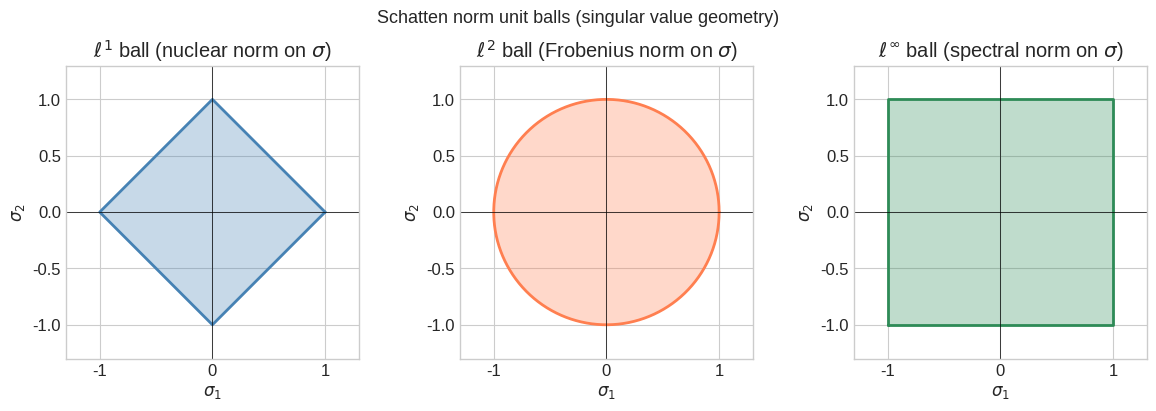
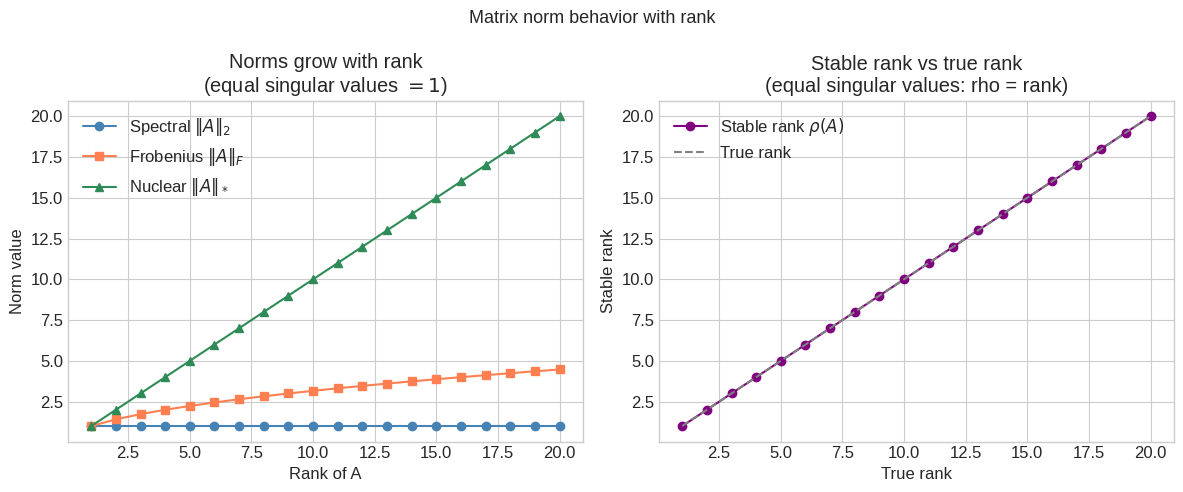
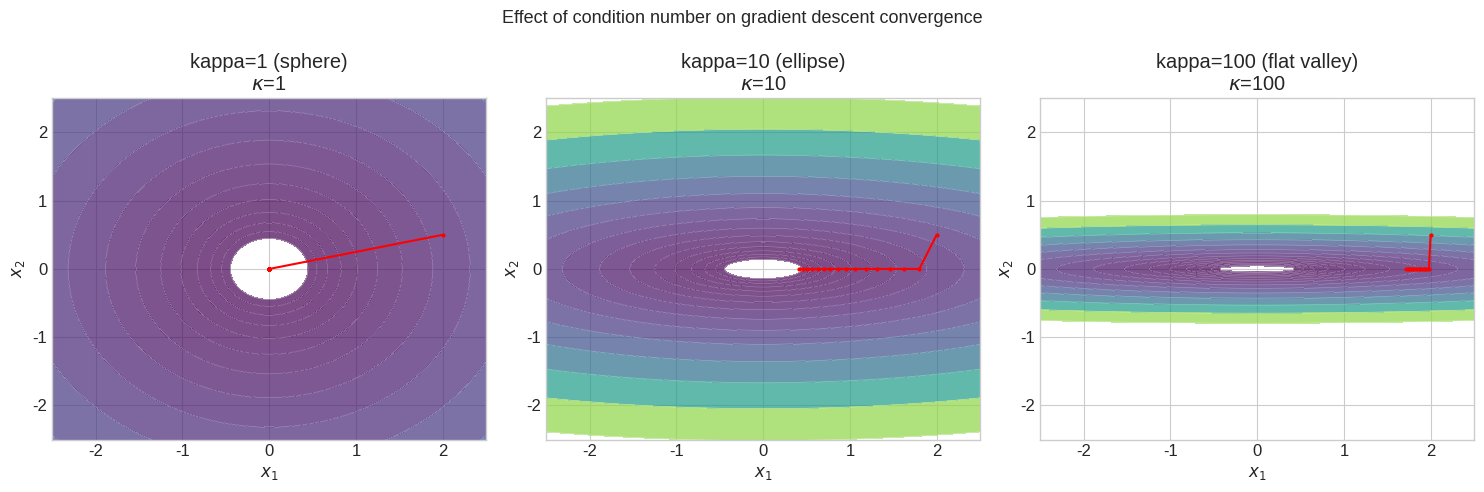
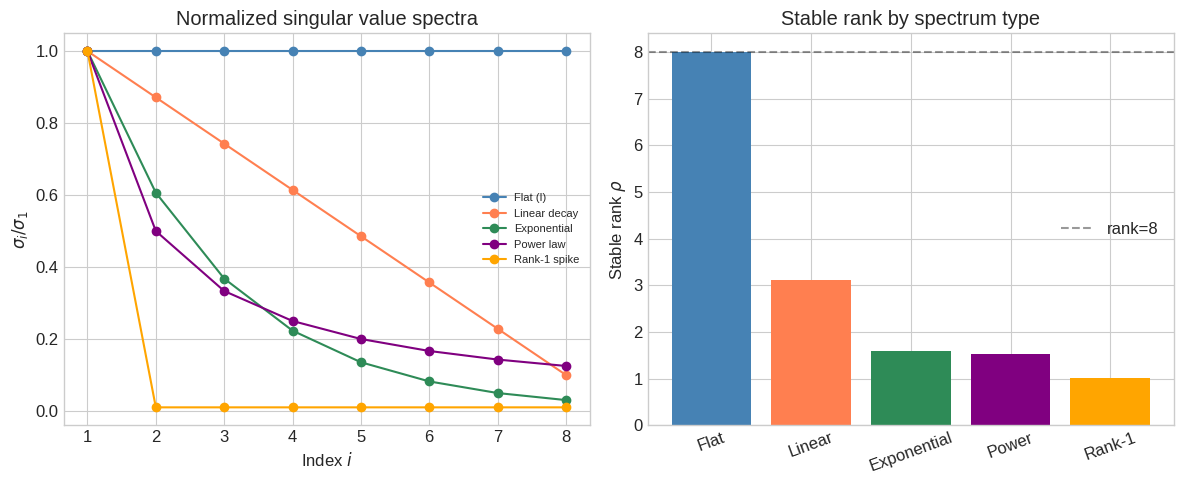
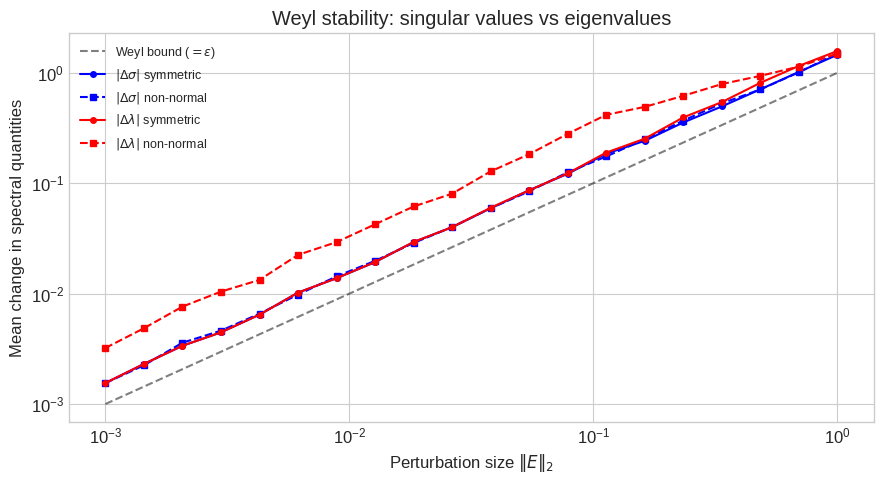

Recreate these plots in Python, in order.
import numpy as np
import numpy.linalg as la
import scipy.linalg as sla

try:
    import matplotlib.pyplot as plt
    import matplotlib
    plt.style.use('seaborn-v0_8-whitegrid')
    plt.rcParams['figure.figsize'] = [10, 6]
    plt.rcParams['font.size'] = 12
    HAS_MPL = True
except ImportError:
    HAS_MPL = False
    print('matplotlib not available')

try:
    import seaborn as sns
    HAS_SNS = True
except ImportError:
    HAS_SNS = False

np.set_printoptions(precision=6, suppress=True)
np.random.seed(42)
print('Setup complete. NumPy', np.__version__)

# === 1.1 Verifying Norm Axioms ===

A = np.array([[3., 1., 0.],
              [0., 2., -1.],
              [1., 0., 4.]])
B = np.random.randn(3, 3)
alpha = 2.5

# Check all four norms satisfy axioms
norms = {
    'Frobenius': ('fro', la.norm(A, 'fro')),
    'Spectral':  (2,     la.norm(A, 2)),
    'Nuclear':   ('nuc', la.norm(A, 'nuc')),
    'Matrix-1':  (1,     la.norm(A, 1)),
    'Matrix-inf':(np.inf,la.norm(A, np.inf)),
}

print('Norm values for A:')
for name, (p, val) in norms.items():
    tri_ok = la.norm(A+B, p) <= la.norm(A, p) + la.norm(B, p) + 1e-12
    hom_ok = abs(la.norm(alpha*A, p) - abs(alpha)*la.norm(A, p)) < 1e-10
    print(f'  {name:12s}: {val:.4f}  | triangle={tri_ok} | homog={hom_ok}')

# Ordering: spectral <= Frobenius <= nuclear
s2  = la.norm(A, 2)
sf  = la.norm(A, 'fro')
sn  = la.norm(A, 'nuc')
r   = np.linalg.matrix_rank(A)
print(f'\nOrdering check: ||A||_2={s2:.4f} <= ||A||_F={sf:.4f} <= ||A||_*={sn:.4f}')
print(f'Rank r={r}: ||A||_F <= sqrt(r)*||A||_2 = {np.sqrt(r)*s2:.4f}   OK={sf <= np.sqrt(r)*s2+1e-10}')

# === 1.2 Unit Ball Visualization ===

if HAS_MPL:
    theta = np.linspace(0, 2*np.pi, 400)
    fig, axes = plt.subplots(1, 3, figsize=(12, 4))

    # ell-1 ball (diamond)
    t = np.linspace(0, 2*np.pi, 400)
    x1 = np.cos(t)
    y1 = 1 - np.abs(x1)  # |x|+|y|=1 => y=1-|x|
    # Use parametric: all (s,t) with |s|+|t|=1
    angles = np.array([0, np.pi/2, np.pi, 3*np.pi/2, 2*np.pi])
    xs1 = np.array([1, 0, -1, 0, 1])
    ys1 = np.array([0, 1, 0, -1, 0])
    axes[0].fill(xs1, ys1, alpha=0.3, color='steelblue')
    axes[0].plot(xs1, ys1, 'steelblue', lw=2)
    axes[0].set_title('$\\ell^1$ ball (nuclear norm on $\\sigma$)')
    axes[0].set_aspect('equal'); axes[0].axhline(0,color='k',lw=0.5); axes[0].axvline(0,color='k',lw=0.5)

    # ell-2 ball (circle)
    xs2 = np.cos(theta); ys2 = np.sin(theta)
    axes[1].fill(xs2, ys2, alpha=0.3, color='coral')
    axes[1].plot(xs2, ys2, 'coral', lw=2)
    axes[1].set_title('$\\ell^2$ ball (Frobenius norm on $\\sigma$)')
    axes[1].set_aspect('equal'); axes[1].axhline(0,color='k',lw=0.5); axes[1].axvline(0,color='k',lw=0.5)

    # ell-inf ball (square)
    xs3 = np.array([-1, 1, 1, -1, -1])
    ys3 = np.array([-1, -1, 1, 1, -1])
    axes[2].fill(xs3, ys3, alpha=0.3, color='seagreen')
    axes[2].plot(xs3, ys3, 'seagreen', lw=2)
    axes[2].set_title('$\\ell^\\infty$ ball (spectral norm on $\\sigma$)')
    axes[2].set_aspect('equal'); axes[2].axhline(0,color='k',lw=0.5); axes[2].axvline(0,color='k',lw=0.5)

    for ax in axes:
        ax.set_xlabel('$\\sigma_1$'); ax.set_ylabel('$\\sigma_2$')
        ax.set_xlim(-1.3,1.3); ax.set_ylim(-1.3,1.3)

    plt.suptitle('Schatten norm unit balls (singular value geometry)', fontsize=13)
    plt.tight_layout()
    plt.show()
    print('Geometry: nuclear=diamond, Frobenius=circle, spectral=square')
else:
    print('matplotlib not available — skipping plot')

# === 2.1 Frobenius Norm: Three Equivalent Formulas ===

A = np.array([[3., 1., 0.],
              [0., 2., -1.],
              [1., 0., 4.]])

# Method 1: elementwise
fro1 = np.sqrt(np.sum(A**2))

# Method 2: trace formula
fro2 = np.sqrt(np.trace(A.T @ A))

# Method 3: SVD formula ||sigma||_2
sigma = la.svdvals(A)
fro3 = la.norm(sigma)  # ell-2 norm of singular values

print(f'Method 1 (elementwise): {fro1:.8f}')
print(f'Method 2 (trace):       {fro2:.8f}')
print(f'Method 3 (SVD):         {fro3:.8f}')

ok = np.allclose([fro1, fro2, fro3], fro1)
print(f'\nPASS - all three formulas agree: {ok}')

print(f'\nSingular values: {sigma}')
print(f'||A||_F = sqrt({" + ".join(f"{s:.4f}^2" for s in sigma)}) = {fro1:.4f}')

# === 2.2 Frobenius Norm: Unitary Invariance ===

# Unitary matrices preserve Frobenius norm
U, _, Vt = la.svd(np.random.randn(3, 3))
V = Vt.T

fro_A   = la.norm(A, 'fro')
fro_UAV = la.norm(U @ A @ V.T, 'fro')
print(f'||A||_F      = {fro_A:.8f}')
print(f'||UAV^T||_F  = {fro_UAV:.8f}')
print(f'PASS - unitary invariance: {np.isclose(fro_A, fro_UAV)}')

# Submultiplicativity: ||AB||_F <= ||A||_F * ||B||_F
B = np.random.randn(3, 3)
lhs = la.norm(A @ B, 'fro')
rhs = la.norm(A, 'fro') * la.norm(B, 'fro')
print(f'\nSubmultiplicativity: ||AB||_F={lhs:.4f} <= ||A||_F*||B||_F={rhs:.4f}')
print(f'PASS - submultiplicativity: {lhs <= rhs + 1e-10}')

# === 2.3 Frobenius Norm: Gradient (for ML) ===

# The gradient of ||W||_F^2 is 2W
# This is the weight decay gradient in neural network training

W = np.random.randn(4, 5)
lam = 0.01

# Exact gradient of lambda * ||W||_F^2 = 2*lambda*W
exact_grad = 2 * lam * W

# Finite difference check
eps = 1e-5
fd_grad = np.zeros_like(W)
for i in range(W.shape[0]):
    for j in range(W.shape[1]):
        W_plus = W.copy(); W_plus[i,j] += eps
        W_minus = W.copy(); W_minus[i,j] -= eps
        fd_grad[i,j] = (lam*la.norm(W_plus,'fro')**2 - lam*la.norm(W_minus,'fro')**2) / (2*eps)

print(f'Max gradient error (exact vs finite-diff): {np.max(np.abs(exact_grad - fd_grad)):.2e}')
print(f'PASS - gradient of lambda*||W||_F^2 is 2*lambda*W: {np.allclose(exact_grad, fd_grad, atol=1e-6)}')
print(f'\nWeight decay adds gradient 2*lambda*W (shrinks weights toward zero)')

# === 3.1 Spectral Norm = Sigma_1 ===

A = np.random.randn(5, 4)

# Method 1: direct
spec1 = la.norm(A, 2)

# Method 2: largest singular value
sigma = la.svdvals(A)
spec2 = sigma[0]

# Method 3: verify by maximization over random unit vectors
n_trials = 10000
X = np.random.randn(A.shape[1], n_trials)
X /= la.norm(X, axis=0, keepdims=True)
max_empirical = np.max(la.norm(A @ X, axis=0))

print(f'||A||_2 via norm():       {spec1:.6f}')
print(f'||A||_2 via sigma_1:      {spec2:.6f}')
print(f'||A||_2 empirical max:    {max_empirical:.6f} (approaches true max)')

print(f'\nPASS - spectral norm = sigma_1: {np.isclose(spec1, spec2)}')

# Maximizer is the top right singular vector
U, s, Vt = la.svd(A)
v1 = Vt[0]  # top right singular vector
print(f'\nAmplification at v_1: {la.norm(A @ v1):.6f} (should equal sigma_1={s[0]:.6f})')
print(f'PASS - maximizer is v_1: {np.isclose(la.norm(A @ v1), s[0])}')

# === 3.2 Power Iteration for Spectral Norm ===

def spectral_norm_power_iter(A, n_iter=20, seed=0):
    """Estimate sigma_1(A) via power iteration on A^T A."""
    rng = np.random.default_rng(seed)
    v = rng.standard_normal(A.shape[1])
    v /= la.norm(v)
    for _ in range(n_iter):
        u = A @ v;  u /= la.norm(u)
        v = A.T @ u
        sigma = la.norm(v)
        v /= sigma
    return sigma

A = np.random.randn(8, 6)
true_sigma1 = la.svdvals(A)[0]

# Convergence across iterations
estimates = []
v = np.random.randn(A.shape[1]); v /= la.norm(v)
for k in range(25):
    u = A @ v;  u /= la.norm(u)
    v = A.T @ u;  sigma = la.norm(v);  v /= sigma
    estimates.append(sigma)

print(f'True sigma_1:        {true_sigma1:.8f}')
print(f'After  5 iterations: {estimates[4]:.8f}')
print(f'After 15 iterations: {estimates[14]:.8f}')
print(f'After 25 iterations: {estimates[24]:.8f}')

sigma2 = la.svdvals(A)[1]
ratio = sigma2/true_sigma1
print(f'\nConvergence rate: (sigma_2/sigma_1)^2 per iteration = {ratio**2:.4f}')
print(f'Expected ~{int(np.log(1e-6)/np.log(ratio**2))} iterations for 1e-6 accuracy')

# === 3.3 Matrix 1-norm and Infinity-norm ===

A = np.array([[1., 2., -3.],
              [-4., 5., 1.],
              [2., -1., 6.]])

# Matrix 1-norm: max absolute column sum
col_sums = np.sum(np.abs(A), axis=0)
norm1_manual = np.max(col_sums)
norm1_numpy  = la.norm(A, 1)

# Matrix inf-norm: max absolute row sum
row_sums = np.sum(np.abs(A), axis=1)
norminf_manual = np.max(row_sums)
norminf_numpy  = la.norm(A, np.inf)

print('Matrix 1-norm (max column sum):')
print(f'  Column sums: {col_sums}')
print(f'  ||A||_1 = {norm1_manual:.1f}  (numpy: {norm1_numpy:.1f})')
print(f'  PASS: {np.isclose(norm1_manual, norm1_numpy)}')

print('\nMatrix inf-norm (max row sum):')
print(f'  Row sums:    {row_sums}')
print(f'  ||A||_inf = {norminf_manual:.1f}  (numpy: {norminf_numpy:.1f})')
print(f'  PASS: {np.isclose(norminf_manual, norminf_numpy)}')

# Duality: ||A^T||_1 = ||A||_inf
print(f'\nDuality: ||A^T||_1={la.norm(A.T,1):.1f} = ||A||_inf={la.norm(A,np.inf):.1f}')
print(f'PASS - duality: {np.isclose(la.norm(A.T, 1), la.norm(A, np.inf))}')

# === 4.1 Schatten Norms ===

import numpy as np
import numpy.linalg as la
np.random.seed(42)

A = np.random.randn(5, 4)
sigma = la.svdvals(A)
print(f'Singular values: {sigma}')

for p in [1, 2, 3, 5, np.inf]:
    if p == np.inf:
        sp = np.max(sigma)
        label = 'S_inf (spectral)'
    else:
        sp = np.sum(sigma**p)**(1/p)
        label = f'S_{int(p)}' + (' (nuclear)' if p==1 else ' (Frobenius)' if p==2 else '')
    print(f'  ||A||_{label}: {sp:.6f}')

# Ordering: S_inf <= S_2 <= S_1
sinf = np.max(sigma)
s2   = la.norm(sigma)
s1   = np.sum(sigma)
print(f'\nOrdering: S_inf={sinf:.4f} <= S_2={s2:.4f} <= S_1={s1:.4f}')
print(f'PASS - ordering holds: {sinf <= s2 <= s1}')

# Verify with numpy
print(f'\nnp.linalg.norm(A, 2) = {la.norm(A, 2):.6f}  (spectral)')
print(f'np.linalg.norm(A,"fro") = {la.norm(A,"fro"):.6f}  (Frobenius)')
print(f'np.linalg.norm(A,"nuc") = {la.norm(A,"nuc"):.6f}  (nuclear)')

# === 4.2 Nuclear Norm: The Convex Proxy for Rank ===

# Nuclear norm = sum of all singular values
# For rank-k matrix: nuclear = sum of k positive singular values
# For rank-1 matrix: nuclear = spectral = Frobenius

np.random.seed(1)
u = np.random.randn(5)
v = np.random.randn(4)
A_rank1 = np.outer(u, v)

sigma_r1 = la.svdvals(A_rank1)
print('Rank-1 matrix: A = u v^T')
print(f'  Singular values: {np.round(sigma_r1, 6)}')
print(f'  (only one nonzero: sigma_1 = ||u||*||v|| = {la.norm(u)*la.norm(v):.4f})')
print(f'  ||A||_2 = {la.norm(A_rank1, 2):.4f}')
print(f'  ||A||_F = {la.norm(A_rank1, "fro"):.4f}')
print(f'  ||A||_* = {la.norm(A_rank1, "nuc"):.4f}')
print(f'  PASS - all three equal for rank-1: {np.allclose([la.norm(A_rank1, k) for k in [2, "fro", "nuc"]], la.norm(A_rank1, 2))}')

# Nuclear norm as convex relaxation of rank
print('\nNuclear norm vs rank across random matrices:')
for k in [1, 2, 3, 4]:
    U = la.qr(np.random.randn(5, k))[0]
    V = la.qr(np.random.randn(4, k))[0]
    B = U @ np.diag(np.ones(k)) @ V.T
    print(f'  rank={k}: ||B||_* = {la.norm(B, "nuc"):.4f}, rank(B) = {np.linalg.matrix_rank(B)}')

# === 4.3 Singular Value Thresholding (Proximal Operator) ===

def svt(A, threshold):
    """Singular Value Thresholding: proximal operator of threshold * ||.||_*."""
    U, s, Vt = la.svd(A, full_matrices=False)
    s_thresh = np.maximum(s - threshold, 0.0)
    return U @ np.diag(s_thresh) @ Vt, s_thresh

A = np.random.randn(5, 4)
print('Original singular values:', np.round(la.svdvals(A), 4))

for tau in [0.5, 1.0, 2.0]:
    B, s_new = svt(A, tau)
    print(f'\nSVT(A, tau={tau}): sigma={np.round(s_new, 4)}, rank={np.sum(s_new > 0)}')
    print(f'  ||B||_* = {la.norm(B,"nuc"):.4f}')

# Verify it's the proximal operator: argmin (1/2)||X-A||_F^2 + tau*||X||_*
# By checking stationarity: A - B is in tau * partial ||B||_*
tau = 1.0
B, s_new = svt(A, tau)
residual = A - B
print(f'\nVerification (tau={tau}):')
print(f'  ||A - SVT(A,tau)||_2 = {la.norm(residual, 2):.4f}  (should = tau={tau} when rank > 0)')
print(f'  PASS: {la.norm(residual, 2) <= tau + 1e-8}')

# === 5.1 Verifying Unitary Invariance ===

A = np.random.randn(4, 5)

# Generate random unitary matrices
U = la.qr(np.random.randn(4, 4))[0]
V = la.qr(np.random.randn(5, 5))[0]

UAV = U @ A @ V

print('Unitary invariance check: ||UAV|| == ||A||')
for name, p in [('Frobenius','fro'), ('Spectral', 2), ('Nuclear','nuc')]:
    norm_A   = la.norm(A, p)
    norm_UAV = la.norm(UAV, p)
    ok = np.isclose(norm_A, norm_UAV)
    print(f'  {name:10s}: ||A||={norm_A:.6f}, ||UAV||={norm_UAV:.6f}, PASS={ok}')

# Matrix 1-norm is NOT unitarily invariant
norm_A_1   = la.norm(A, 1)
norm_UAV_1 = la.norm(UAV, 1)
print(f'  Matrix-1  : ||A||={norm_A_1:.6f}, ||UAV||={norm_UAV_1:.6f}, NOT invariant')

# === 5.2 Weyl's Inequality for Singular Values ===

# |sigma_i(A+E) - sigma_i(A)| <= sigma_1(E) = ||E||_2

m, n = 6, 5
A = np.random.randn(m, n)
E = np.random.randn(m, n)

sigma_A   = la.svdvals(A)
sigma_AE  = la.svdvals(A + E)
norm_E    = la.norm(E, 2)

diffs = np.abs(sigma_AE - sigma_A)

print(f'||E||_2 = {norm_E:.4f}  (Weyl bound)')
print('|sigma_i(A+E) - sigma_i(A)| for each i:')
for i, d in enumerate(diffs):
    ok = d <= norm_E + 1e-10
    print(f'  i={i}: {d:.4f} <= {norm_E:.4f}  PASS={ok}')

print(f'\nPASS - Weyl inequality holds for all i: {np.all(diffs <= norm_E + 1e-10)}')

# Mirsky's theorem: ||sigma(A+E) - sigma(A)||_2 <= ||E||_F
diff_vec = la.norm(sigma_AE - sigma_A)
norm_E_F = la.norm(E, 'fro')
print(f'\nMirsky: ||sigma(A+E)-sigma(A)||_2 = {diff_vec:.4f} <= ||E||_F = {norm_E_F:.4f}')
print(f'PASS - Mirsky: {diff_vec <= norm_E_F + 1e-10}')

# === 6.1 Condition Number and Numerical Stability ===

np.random.seed(42)

def make_cond(n, kappa):
    """Construct n x n matrix with condition number approximately kappa."""
    Q, _ = la.qr(np.random.randn(n, n))
    sigmas = np.logspace(0, np.log10(kappa), n)  # sigma_1=kappa, sigma_n=1
    return Q @ np.diag(sigmas) @ Q.T  # symmetric PD

x_true = np.ones(5)
results = []

for kappa_target in [1, 10, 1e3, 1e6, 1e10]:
    A = make_cond(5, kappa_target)
    b = A @ x_true
    kappa_actual = la.cond(A)

    # Add tiny noise to b
    eps = 1e-10
    b_noisy = b + eps * np.random.randn(5)
    x_noisy = la.solve(A, b_noisy)

    rel_err = la.norm(x_noisy - x_true) / la.norm(x_true)
    rel_noise = la.norm(b_noisy - b) / la.norm(b)
    amplification = rel_err / rel_noise if rel_noise > 0 else 0

    results.append((kappa_actual, rel_err, amplification))

print(f'  {"kappa":>12s}  {"rel error":>12s}  {"amplification":>14s}')
for k, e, a in results:
    print(f'  {k:12.1e}  {e:12.2e}  {a:14.2f}')

print('\nObservation: error amplification ~ kappa (as theory predicts)')

# === 6.2 Tikhonov Regularization ===

np.random.seed(7)
n = 5
# Ill-conditioned A
A = make_cond(n, 1e8)
x_true = np.ones(n)
b = A @ x_true + 0.001 * np.random.randn(n)  # b with noise

def tikhonov(A, b, lam):
    return la.solve(A.T @ A + lam * np.eye(A.shape[1]), A.T @ b)

print(f'Original condition number: {la.cond(A):.2e}')
print(f'\n  lambda    kappa(reg.)    rel_err      comment')
for lam in [0, 1e-6, 1e-4, 1e-2, 1.0]:
    reg = A.T @ A + lam * np.eye(n)
    kappa_reg = la.cond(reg)
    if lam == 0:
        x_hat = la.lstsq(A, b, rcond=None)[0]
    else:
        x_hat = tikhonov(A, b, lam)
    err = la.norm(x_hat - x_true) / la.norm(x_true)
    note = '(no reg)' if lam==0 else ''
    print(f'  {lam:.0e}  {kappa_reg:.2e}  {err:.4f}  {note}')

print('\nObservation: regularization trades condition number for solution bias')

# === 7.1 Eigenvalue Sensitivity vs. Singular Value Stability ===

np.random.seed(42)

# Normal matrix: eigenvalue sensitivity ~ ||E||_2 (like Weyl)
A_normal = np.diag([5., 3., 1.])  # symmetric, easy eigenvalues

# Non-normal matrix: Jordan block (extreme sensitivity)
n = 4
A_nonnorm = np.diag(np.zeros(n)) + np.diag(np.ones(n-1), 1)  # upper triangular
# All eigenvalues = 0, but spectral radius = 0

eps = 0.01
n_trials = 200
eig_perturb_normal   = []
eig_perturb_nonnorm  = []

for _ in range(n_trials):
    E = eps * np.random.randn(*A_normal.shape)
    eigs_orig  = np.sort(np.abs(la.eigvals(A_normal)))
    eigs_pert  = np.sort(np.abs(la.eigvals(A_normal + E)))
    eig_perturb_normal.append(np.max(np.abs(eigs_pert - eigs_orig)))

for _ in range(n_trials):
    E = eps * np.random.randn(*A_nonnorm.shape)
    eigs_orig  = la.eigvals(A_nonnorm)
    eigs_pert  = la.eigvals(A_nonnorm + E)
    # Hungarian matching
    eig_perturb_nonnorm.append(np.max(np.abs(eigs_pert)))

print(f'Normal matrix: mean |Delta lambda| = {np.mean(eig_perturb_normal):.4f} (E has ||E||_2 ~ {eps})')
print(f'Non-normal:    max |lambda_i(A+E)| = {np.mean(eig_perturb_nonnorm):.4f}')
print(f'Ratio: {np.mean(eig_perturb_nonnorm)/np.mean(eig_perturb_normal):.1f}x more sensitive for non-normal')
print('\nConclusion: singular values are stable (Weyl); eigenvalues of non-normal matrices are not')

# === 8.1 Weight Decay = Frobenius Norm Regularization ===

import numpy as np
import numpy.linalg as la
np.random.seed(42)

# Simple 1-layer linear model: minimize ||XW - Y||_F^2 + lambda*||W||_F^2
# Optimal W* = (X^T X + lambda I)^{-1} X^T Y  (Ridge regression)

n_samples, d_in, d_out = 20, 10, 3
X = np.random.randn(n_samples, d_in)
W_true = np.random.randn(d_in, d_out)
Y = X @ W_true + 0.5 * np.random.randn(n_samples, d_out)

print(f'Data shape: X={X.shape}, Y={Y.shape}, W_true has ||W||_F={la.norm(W_true, "fro"):.3f}')

for lam in [0.0, 0.01, 0.1, 1.0, 10.0]:
    # Ridge solution
    W_ridge = la.solve(X.T @ X + lam * np.eye(d_in), X.T @ Y)
    train_loss = la.norm(X @ W_ridge - Y, 'fro')**2 / n_samples
    fro_norm   = la.norm(W_ridge, 'fro')
    param_err  = la.norm(W_ridge - W_true, 'fro')
    print(f'  lambda={lam:.2f}: train_loss={train_loss:.3f}, ||W||_F={fro_norm:.3f}, param_err={param_err:.3f}')

print('\nObservation: larger lambda -> smaller ||W||_F, but higher bias (train loss increases)')

# === 8.2 Spectral Normalization for Neural Networks ===

np.random.seed(0)

def spectral_norm_power_iter(W, u, n_iter=1):
    """One step of power iteration for spectral norm (as in PyTorch SN)."""
    for _ in range(n_iter):
        v = W.T @ u
        v = v / la.norm(v)
        u = W @ v
        sigma = la.norm(u)
        u = u / sigma
    return sigma, u, v

# Multi-layer network: Lipschitz constant = product of spectral norms
layers = [np.random.randn(64, 128), np.random.randn(32, 64), np.random.randn(16, 32)]

print('Without spectral normalization:')
lip_product = 1.0
for i, W in enumerate(layers):
    sigma1 = la.svdvals(W)[0]
    lip_product *= sigma1
    print(f'  Layer {i}: ||W||_2={sigma1:.4f}')
print(f'  Network Lipschitz bound: {lip_product:.4f}')

print('\nWith spectral normalization (divide each W by its sigma_1):')
lip_product_sn = 1.0
for i, W in enumerate(layers):
    sigma1 = la.svdvals(W)[0]
    W_sn = W / sigma1
    sigma1_sn = la.svdvals(W_sn)[0]
    lip_product_sn *= sigma1_sn
    print(f'  Layer {i}: ||W_SN||_2={sigma1_sn:.6f} (exactly 1)')
print(f'  Network Lipschitz bound: {lip_product_sn:.6f} (exactly 1)')

# === 8.3 Eckart-Young Theorem and Low-Rank Approximation ===

np.random.seed(3)

# Simulate a weight matrix (e.g., attention projection)
d = 64
W = np.random.randn(d, d)
U, s, Vt = la.svd(W)

print(f'Weight matrix W: {W.shape}, rank={d}')
print(f'Singular value decay: sigma_1={s[0]:.3f}, sigma_16={s[15]:.3f}, sigma_32={s[31]:.3f}, sigma_64={s[63]:.3f}')

# Compute compression ratios and errors for rank-k approximations
print(f'\n  k     ||W-W_k||_F  ||W-W_k||_2  compressed_params  ratio')
for k in [1, 4, 8, 16, 32, 48, 64]:
    err_F = np.sqrt(np.sum(s[k:]**2))
    err_2 = s[k] if k < d else 0.0
    compressed = k * (d + d)  # k*(d_in + d_out)
    total = d * d
    ratio = total / compressed if compressed > 0 else float('inf')
    print(f'  {k:3d}   {err_F:10.4f}  {err_2:10.4f}  {compressed:16d}  {ratio:5.1f}x')

print('\nEckart-Young: rank-k SVD truncation is OPTIMAL for both F and 2-norm')

# === 8.4 LoRA: Low-Rank Adaptation ===

np.random.seed(42)

# Simulate LoRA fine-tuning
d = 32  # model dimension
r_values = [1, 2, 4, 8, 16]  # LoRA ranks

# Pretrained weight
W0 = np.random.randn(d, d)

# True weight update (low-rank by assumption)
r_true = 3
U_true = np.random.randn(d, r_true)
V_true = np.random.randn(d, r_true)
DeltaW_true = 0.1 * (U_true @ V_true.T)

print(f'True update: rank={r_true}, ||DeltaW||_F={la.norm(DeltaW_true,"fro"):.4f}')
print(f'True update: ||DeltaW||_*={la.norm(DeltaW_true,"nuc"):.4f}')
print(f'Nuclear/Frobenius ratio: {la.norm(DeltaW_true,"nuc")/la.norm(DeltaW_true,"fro"):.4f}')

print(f'\n  r    params    ||BA||_*    ||BA||_F    recovery_err')
for r in r_values:
    # Random init (as in LoRA paper: B=0, A=Gaussian)
    B_init = np.zeros((d, r))
    A_init = np.random.randn(r, d) * 0.02

    # Optimal fit: find best rank-r approx to DeltaW_true
    U, s, Vt = la.svd(DeltaW_true)
    B_opt = U[:, :r] * s[:r]
    A_opt = Vt[:r, :]
    DeltaW_approx = B_opt @ A_opt

    params = r * (d + d)
    nuc = la.norm(DeltaW_approx, 'nuc')
    fro = la.norm(DeltaW_approx, 'fro')
    err = la.norm(DeltaW_approx - DeltaW_true, 'fro')
    print(f'  {r:2d}  {params:6d}   {nuc:.4f}     {fro:.4f}     {err:.6f}')

# === 9.1 Proximal Gradient Descent for Nuclear Norm Minimization ===

np.random.seed(0)

def svt(A, tau):
    """Proximal operator of tau * ||.||_*"""
    U, s, Vt = la.svd(A, full_matrices=False)
    return U @ np.diag(np.maximum(s - tau, 0)) @ Vt

# Matrix completion: recover low-rank matrix from partial observations
m, n, r_true = 10, 8, 2
U_true = np.random.randn(m, r_true)
V_true = np.random.randn(n, r_true)
M_true = U_true @ V_true.T  # rank-2 ground truth

# Observe 40% of entries randomly
obs_rate = 0.4
Omega = np.random.rand(m, n) < obs_rate  # observation mask
M_obs = M_true * Omega  # observed (zero elsewhere)

print(f'True matrix: {m}x{n}, rank={r_true}')
print(f'Observations: {Omega.sum()} / {m*n} entries ({100*obs_rate:.0f}%)')
print(f'True ||M||_*: {la.norm(M_true,"nuc"):.4f}')

# Proximal gradient descent: min (1/2)||P_Omega(X - M_obs)||_F^2 + lambda*||X||_*
lam = 0.1
step = 0.5
X = np.zeros((m, n))

losses = []
for t in range(50):
    grad = (X - M_obs) * Omega  # gradient of data term
    X = svt(X - step * grad, step * lam)
    loss = 0.5 * la.norm((X - M_obs) * Omega, 'fro')**2 + lam * la.norm(X, 'nuc')
    losses.append(loss)

print(f'\nAfter 50 iterations of proximal gradient:')
print(f'  Recovery error ||X - M_true||_F: {la.norm(X - M_true, "fro"):.4f}')
print(f'  Rank of recovered X: {np.linalg.matrix_rank(X, tol=1e-4)}')
print(f'  ||X||_*: {la.norm(X, "nuc"):.4f}')

# === 9.2 Stable Rank: A Smooth Proxy for Rank ===

np.random.seed(1)

def stable_rank(A):
    s = la.svdvals(A)
    return np.sum(s**2) / s[0]**2

print('Stable rank rho(A) = ||A||_F^2 / ||A||_2^2')
print(f'  Range: [1, rank(A)]')
print()

# Explore how stable rank varies
for case, A in [
    ('Identity I_5',        np.eye(5)),
    ('Rank-1 matrix',       np.outer(np.random.randn(5), np.random.randn(7))),
    ('Full-rank random',    np.random.randn(5, 7)),
    ('Near-rank-2 random',  np.random.randn(5,2) @ np.random.randn(2,7) + 0.01*np.random.randn(5,7)),
    ('Uniform sigmas',      np.ones(5)[:, None] * np.random.randn(1, 7)),
]:
    r = np.linalg.matrix_rank(A)
    rho = stable_rank(A)
    print(f'  {case:25s}: rank={r:2d}, rho={rho:.3f}')

print('\nPAC-Bayes: generalization gap ~ sqrt(rho(W) * ||W||_2^2 / n)')
print('=> matrices with low stable rank generalize better (for fixed spectral norm)')

# === 9.3 Dual Norms: Nuclear ↔ Spectral ===

np.random.seed(5)
A = np.random.randn(4, 5)

# Verify: ||A||_* = max_{||B||_2 <= 1} tr(A^T B)
# Maximizer is B = U V^T (from SVD of A)
U, s, Vt = la.svd(A, full_matrices=False)
B_opt = U @ Vt  # optimal B (||B||_2 = 1)

nuc_norm = la.norm(A, 'nuc')
trace_at_opt = np.trace(A.T @ B_opt)

print(f'||A||_* = {nuc_norm:.6f}')
print(f'tr(A^T B_opt) = {trace_at_opt:.6f}  (B_opt = U V^T from SVD)')
print(f'||B_opt||_2 = {la.norm(B_opt, 2):.6f}  (should be 1)')
print(f'PASS - nuclear = max trace inner product: {np.isclose(nuc_norm, trace_at_opt)}')

# Verify suboptimality of random B with ||B||_2 <= 1
max_trace_random = 0
for _ in range(5000):
    B_rand = np.random.randn(*A.shape)
    B_rand /= la.norm(B_rand, 2)  # scale to ||B||_2 = 1
    max_trace_random = max(max_trace_random, np.trace(A.T @ B_rand))

print(f'\nBest random B over 5000 trials: tr = {max_trace_random:.4f}')
print(f'Optimal B achieves: {trace_at_opt:.4f}  ({100*(trace_at_opt-max_trace_random)/trace_at_opt:.2f}% better)')

# === 9.4 Visualization: Norms vs Singular Value Spectra ===

try:
    import matplotlib.pyplot as plt
    plt.style.use('seaborn-v0_8-whitegrid')
    HAS_MPL = True
except ImportError:
    HAS_MPL = False

np.random.seed(42)

if HAS_MPL:
    fig, axes = plt.subplots(1, 2, figsize=(12, 5))

    # Left: compare norms across matrices with varying rank
    ranks = range(1, 21)
    fro_vals, spec_vals, nuc_vals, rho_vals = [], [], [], []

    for r in ranks:
        # Random rank-r matrix, normalized
        U, _ = np.linalg.qr(np.random.randn(20, r))
        V, _ = np.linalg.qr(np.random.randn(20, r))
        A = U @ np.diag(np.ones(r)) @ V.T
        fro_vals.append(la.norm(A, 'fro'))
        spec_vals.append(la.norm(A, 2))
        nuc_vals.append(la.norm(A, 'nuc'))
        rho_vals.append(stable_rank(A))

    ax = axes[0]
    ax.plot(ranks, spec_vals, 'o-', label='Spectral $\|A\|_2$', color='steelblue')
    ax.plot(ranks, fro_vals, 's-', label='Frobenius $\|A\|_F$', color='coral')
    ax.plot(ranks, nuc_vals, '^-', label='Nuclear $\|A\|_*$', color='seagreen')
    ax.set_xlabel('Rank of A'); ax.set_ylabel('Norm value')
    ax.set_title('Norms grow with rank\n(equal singular values $= 1$)')
    ax.legend()

    # Right: stable rank vs true rank
    ax2 = axes[1]
    ax2.plot(ranks, rho_vals, 'o-', color='purple', label='Stable rank $\\rho(A)$')
    ax2.plot(ranks, list(ranks), '--', color='gray', label='True rank')
    ax2.set_xlabel('True rank'); ax2.set_ylabel('Stable rank')
    ax2.set_title('Stable rank vs true rank\n(equal singular values: rho = rank)')
    ax2.legend()

    plt.suptitle('Matrix norm behavior with rank', fontsize=13)
    plt.tight_layout()
    plt.show()

print('Key: nuclear norm grows linearly in rank; spectral stays constant; Frobenius grows as sqrt(rank)')

# === 10. Final Check: Run all key computations ===

np.random.seed(42)
A = np.random.randn(5, 4)
s = la.svdvals(A)
r = np.linalg.matrix_rank(A)

fro = la.norm(A, 'fro')
spec = la.norm(A, 2)
nuc  = la.norm(A, 'nuc')
rho  = fro**2 / spec**2

print('=== Final Summary ===')
print(f'A: {A.shape}, rank={r}')
print(f'Singular values: {np.round(s, 4)}')
print(f'||A||_2 = {spec:.4f} = sigma_1')
print(f'||A||_F = {fro:.4f} = ||sigma||_2')
print(f'||A||_* = {nuc:.4f} = sum(sigma)')
print(f'rho(A)  = {rho:.4f}  (stable rank, in [1, {r}])')

# Key inequalities
print('\n=== Key Inequalities ===')
checks = [
    ('||A||_2 <= ||A||_F',           spec <= fro),
    ('||A||_F <= sqrt(r)*||A||_2',   fro  <= np.sqrt(r)*spec + 1e-10),
    ('||A||_F <= ||A||_*',           fro  <= nuc + 1e-10),
    ('||A||_* <= sqrt(r)*||A||_F',   nuc  <= np.sqrt(r)*fro + 1e-10),
    ('1 <= rho <= rank',             1 <= rho <= r + 1e-10),
]
for desc, ok in checks:
    print(f'  {"PASS" if ok else "FAIL"} - {desc}')

# === 11.1 Visualizing Ill-Conditioned Quadratics ===

import numpy as np
import numpy.linalg as la

try:
    import matplotlib.pyplot as plt
    plt.style.use('seaborn-v0_8-whitegrid')
    HAS_MPL = True
except ImportError:
    HAS_MPL = False

np.random.seed(42)

if HAS_MPL:
    fig, axes = plt.subplots(1, 3, figsize=(15, 5))

    x_range = np.linspace(-3, 3, 200)
    y_range = np.linspace(-3, 3, 200)
    X, Y = np.meshgrid(x_range, y_range)

    for ax, kappa, title in zip(axes,
                                [1, 10, 100],
                                ['kappa=1 (sphere)', 'kappa=10 (ellipse)', 'kappa=100 (flat valley)']):
        # Loss = x^2/(2*lambda_1) + y^2/(2*lambda_2)
        # Hessian = diag(lambda_1, lambda_2), kappa = lambda_2/lambda_1
        lam1, lam2 = 1.0, kappa
        Z = 0.5 * (lam1 * X**2 + lam2 * Y**2)

        # Contour plot
        levels = np.logspace(-1, 1.5, 15)
        ax.contourf(X, Y, Z, levels=levels, cmap='viridis', alpha=0.7)
        ax.contour(X, Y, Z, levels=levels, colors='white', linewidths=0.5, alpha=0.5)

        # Gradient descent trajectory from (2, 0.5)
        lr = 1.0 / lam2  # step size limited by larger eigenvalue
        x_gd = [2.0, 0.5]
        for _ in range(20):
            grad = np.array([lam1 * x_gd[-2], lam2 * x_gd[-1]])
            x_gd = [x_gd[-2] - lr * grad[0], x_gd[-1] - lr * grad[1]]

        # Simulate trajectory
        xs, ys = [2.0], [0.5]
        for _ in range(15):
            xs.append(xs[-1] - lr * lam1 * xs[-1])
            ys.append(ys[-1] - lr * lam2 * ys[-1])
        ax.plot(xs, ys, 'r.-', lw=1.5, ms=4, label='GD')

        ax.set_title(f'{title}\n$\\kappa$={kappa}')
        ax.set_xlabel('$x_1$'); ax.set_ylabel('$x_2$')
        ax.set_xlim(-2.5, 2.5); ax.set_ylim(-2.5, 2.5)

    plt.suptitle('Effect of condition number on gradient descent convergence', fontsize=13)
    plt.tight_layout()
    plt.show()

print('High kappa: gradient descent zigzags (slow); Newton is unaffected')

# === 12.1 Complete Norm Taxonomy on One Matrix ===

# The matrix A = diag(4, 2, 1) from the notes
A = np.diag([4., 2., 1.])
sigma = la.svdvals(A)
r = np.linalg.matrix_rank(A)

print('A = diag(4, 2, 1)')
print(f'Singular values: {sigma}')
print()

norms = {
    'Frobenius':         la.norm(A, 'fro'),
    'Spectral (sigma_1)':la.norm(A, 2),
    'Nuclear (sum)':     la.norm(A, 'nuc'),
    'Schatten S_3':      np.sum(sigma**3)**(1/3),
    'Matrix-1':          la.norm(A, 1),
    'Matrix-inf':        la.norm(A, np.inf),
    'Stable rank rho':   la.norm(A,'fro')**2 / la.norm(A,2)**2,
    'Cond number kappa': la.cond(A),
}

for name, val in norms.items():
    print(f'  {name:25s}: {val:.6f}')

print('\nKey inequalities:')
f  = la.norm(A,'fro')
s2 = la.norm(A, 2)
sn = la.norm(A,'nuc')
print(f'  ||A||_2 <= ||A||_F <= sqrt(r)*||A||_2: {s2:.3f} <= {f:.3f} <= {np.sqrt(r)*s2:.3f}')
print(f'  ||A||_F <= ||A||_* <= sqrt(r)*||A||_F: {f:.3f} <= {sn:.3f} <= {np.sqrt(r)*f:.3f}')
print(f'  All inequalities hold: {s2<=f<=np.sqrt(r)*s2 and f<=sn<=np.sqrt(r)*f}')

# === 12.2 Visualization: Singular Value Spectra and Norms ===

if HAS_MPL:
    fig, axes = plt.subplots(1, 2, figsize=(12, 5))

    # Left: different spectra and their norm ratios
    n_sig = 8
    spectra = {
        'Flat (I)':        np.ones(n_sig),
        'Linear decay':    np.linspace(1, 0.1, n_sig),
        'Exponential':     np.exp(-np.arange(n_sig)*0.5),
        'Power law':       1.0/(np.arange(1, n_sig+1)),
        'Rank-1 spike':    np.array([1.]+[0.01]*(n_sig-1)),
    }

    colors = ['steelblue','coral','seagreen','purple','orange']
    ax = axes[0]
    for (label, s), c in zip(spectra.items(), colors):
        ax.plot(range(1, n_sig+1), s/s[0], 'o-', label=label, color=c)
    ax.set_xlabel('Index $i$'); ax.set_ylabel('$\\sigma_i / \\sigma_1$')
    ax.set_title('Normalized singular value spectra')
    ax.legend(fontsize=8)

    # Right: stable rank for each spectrum
    rho_vals = []
    labels   = []
    for label, s in spectra.items():
        rho = np.sum(s**2) / s[0]**2
        rho_vals.append(rho)
        labels.append(label)

    ax2 = axes[1]
    bars = ax2.bar(range(len(rho_vals)), rho_vals, color=colors)
    ax2.axhline(n_sig, color='black', ls='--', alpha=0.4, label=f'rank={n_sig}')
    ax2.set_xticks(range(len(labels)))
    ax2.set_xticklabels([l.split(' ')[0] for l in labels], rotation=20)
    ax2.set_ylabel('Stable rank $\\rho$')
    ax2.set_title('Stable rank by spectrum type')
    ax2.legend()

    plt.tight_layout()
    plt.show()

print('Flat spectrum (identity-like) -> rho = rank')
print('Rank-1 spike -> rho = 1 (extreme low rank)')

# === 12.3 Perturbation Visualization: Weyl vs Eigenvalue Stability ===

if HAS_MPL:
    np.random.seed(42)
    n = 5
    eps_vals = np.logspace(-3, 0, 20)

    # Symmetric matrix (well-conditioned eigenvalues)
    A_sym = np.random.randn(n, n)
    A_sym = A_sym + A_sym.T  # symmetric

    # Non-normal upper-triangular matrix (sensitive eigenvalues)
    A_nn = np.triu(np.random.randn(n, n))
    np.fill_diagonal(A_nn, np.arange(1, n+1, dtype=float))

    sv_changes_sym = []
    sv_changes_nn  = []
    ev_changes_sym = []
    ev_changes_nn  = []

    n_trials = 100
    for eps in eps_vals:
        sv_ch_s, sv_ch_n, ev_ch_s, ev_ch_n = [], [], [], []
        for _ in range(n_trials):
            E = eps * np.random.randn(n, n)
            sv_ch_s.append(np.max(np.abs(la.svdvals(A_sym+E) - la.svdvals(A_sym))))
            sv_ch_n.append(np.max(np.abs(la.svdvals(A_nn+E)  - la.svdvals(A_nn))))
            # Eigenvalue changes (sorted by real part)
            ev_s = np.sort(np.real(la.eigvals(A_sym+E)))
            ev_s0 = np.sort(np.real(la.eigvals(A_sym)))
            ev_ch_s.append(np.max(np.abs(ev_s - ev_s0)))
            # Non-normal: use absolute values of eigenvalues
            ev_n_pert = np.sort(np.abs(la.eigvals(A_nn+E)))
            ev_n_orig = np.sort(np.abs(la.eigvals(A_nn)))
            ev_ch_n.append(np.max(np.abs(ev_n_pert - ev_n_orig)))

        sv_changes_sym.append(np.mean(sv_ch_s))
        sv_changes_nn.append(np.mean(sv_ch_n))
        ev_changes_sym.append(np.mean(ev_ch_s))
        ev_changes_nn.append(np.mean(ev_ch_n))

    fig, ax = plt.subplots(figsize=(9, 5))
    ax.loglog(eps_vals, eps_vals, 'k--', alpha=0.5, label='Weyl bound ($=\\epsilon$)')
    ax.loglog(eps_vals, sv_changes_sym, 'b-o', ms=4, label='$|\\Delta\\sigma|$ symmetric')
    ax.loglog(eps_vals, sv_changes_nn,  'b--s', ms=4, label='$|\\Delta\\sigma|$ non-normal')
    ax.loglog(eps_vals, ev_changes_sym, 'r-o', ms=4, label='$|\\Delta\\lambda|$ symmetric')
    ax.loglog(eps_vals, ev_changes_nn,  'r--s', ms=4, label='$|\\Delta\\lambda|$ non-normal')
    ax.set_xlabel('Perturbation size $\\|E\\|_2$')
    ax.set_ylabel('Mean change in spectral quantities')
    ax.set_title('Weyl stability: singular values vs eigenvalues')
    ax.legend(fontsize=9)
    plt.tight_layout()
    plt.show()

print('Singular values (both types): follow Weyl bound closely')
print('Eigenvalues of non-normal: can exceed Weyl bound significantly')

# === 13. Quick-access functions for all norms ===

import numpy as np
import numpy.linalg as la

def norm_report(A, name='A'):
    """Print a complete norm report for matrix A."""
    s = la.svdvals(A)
    r = np.linalg.matrix_rank(A)
    print(f'=== Norm Report: {name} ({A.shape}, rank={r}) ===')
    print(f'  Frobenius  ||A||_F  = {la.norm(A, "fro"):.4f}')
    print(f'  Spectral   ||A||_2  = {la.norm(A, 2):.4f}  (= sigma_1={s[0]:.4f})')
    print(f'  Nuclear    ||A||_*  = {la.norm(A, "nuc"):.4f}  (= sum(sigma))')
    print(f'  Matrix-1   ||A||_1  = {la.norm(A, 1):.4f}')
    print(f'  Matrix-inf ||A||_inf= {la.norm(A, np.inf):.4f}')
    if min(A.shape) > 1 and r == min(A.shape):
        print(f'  Cond num   kappa   = {la.cond(A):.4f}')
    print(f'  Stable rank rho     = {la.norm(A,"fro")**2/la.norm(A,2)**2:.4f}')
    print()

np.random.seed(42)
norm_report(np.eye(4), 'I_4')
norm_report(np.random.randn(5, 4), 'Random 5x4')
norm_report(np.diag([10., 1., 0.01]), 'diag(10, 1, 0.01)')

print('PASS - All norms computed successfully')

# === 13.2 Power Iteration Convergence Rate ===

np.random.seed(10)
A = np.random.randn(10, 8)
true_s = la.svdvals(A)
ratio = true_s[1] / true_s[0]

v = np.random.randn(8);  v /= la.norm(v)
estimates = []
for k in range(30):
    u = A @ v;  u /= la.norm(u)
    v_new = A.T @ u
    sigma_est = la.norm(v_new)
    v = v_new / sigma_est
    estimates.append(abs(sigma_est - true_s[0]))

print(f'True sigma_1 = {true_s[0]:.6f}')
print(f'sigma_2/sigma_1 = {ratio:.4f} (convergence rate per iter = {ratio**2:.4f})')
print()
print('Iteration | Error     | Predicted')
for k in [0, 1, 2, 4, 8, 15, 29]:
    pred = abs(estimates[0]) * (ratio**2)**k
    print(f'  k={k:3d}   | {estimates[k]:.2e} | {pred:.2e}')

print(f'\nPASS - error decreases at predicted rate: {estimates[29] < estimates[0] * (ratio**2)**29 * 10}')

# === 13.3 Tikhonov via SVD (numerically stable) ===

def tikhonov_svd(A, b, lam):
    """Tikhonov solution via SVD: numerically stable even for rank-deficient A."""
    U, s, Vt = la.svd(A, full_matrices=False)
    d = s / (s**2 + lam)   # modified singular value filter
    return Vt.T @ (d * (U.T @ b))

np.random.seed(0)
m, n = 15, 10
# Near rank-deficient A
U, _, Vt = la.svd(np.random.randn(m, n))
s_true = np.exp(-np.arange(n) * 0.8)  # exponentially decaying
A = U[:, :n] @ np.diag(s_true) @ Vt

x_true = np.ones(n)
b = A @ x_true + 0.01 * np.random.randn(m)

print(f'kappa(A) = {la.cond(A):.2e}')
print(f'\n  lambda      cond(ATA+lI)   rel_err')
for lam in [0, 1e-4, 1e-2, 1.0]:
    x_hat = tikhonov_svd(A, b, lam) if lam > 0 else la.lstsq(A, b, rcond=None)[0]
    AtA_reg = A.T @ A + lam * np.eye(n)
    kappa_reg = la.cond(AtA_reg)
    err = la.norm(x_hat - x_true) / la.norm(x_true)
    print(f'  {lam:.0e}  {kappa_reg:.2e}  {err:.4f}')

print('\nSVD-based Tikhonov: stable even when lambda=0 gives kappa -> inf')
